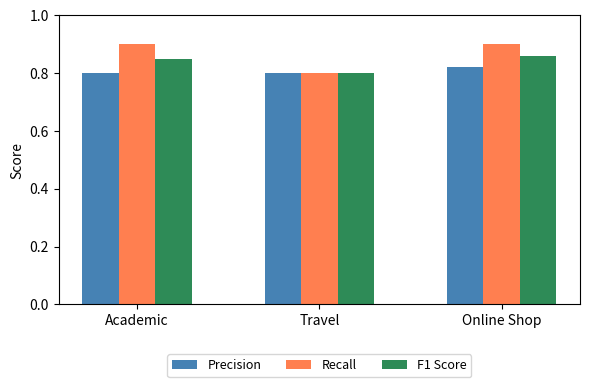

The script that saved this image:
import matplotlib.pyplot as plt
import numpy as np

Domains = ['Academic', 'Travel', 'Online Shop']
precision = [0.80, 0.80, 0.82]
recall = [0.90, 0.80, 0.90]
f1 = [0.85, 0.80, 0.86]

x = np.arange(len(Domains))
bar_width = 0.2

# Smaller figure size
fig, ax = plt.subplots(figsize=(6, 4))

# Plot bars
bars1 = ax.bar(x - bar_width, precision, bar_width, label='Precision', color='steelblue')
bars2 = ax.bar(x, recall, bar_width, label='Recall', color='coral')
bars3 = ax.bar(x + bar_width, f1, bar_width, label='F1 Score', color='seagreen')


# Axis labels and ticks
#ax.set_xlabel('Semantic Similarity Threshold', fontsize=10)
ax.set_ylabel('Score', fontsize=10)
#ax.set_title('Precision and Recall by Threshold', fontsize=11)
ax.set_xticks(x)
ax.set_xticklabels(Domains)
ax.set_ylim(0, 1)
#ax.legend(fontsize=9)
ax.legend(loc='upper center', bbox_to_anchor=(0.5, -0.15), ncol=3, fontsize=9)


# Annotate bars with values
# for bars in [bars1, bars2]:
#     for bar in bars:
#         height = bar.get_height()
#         ax.annotate(f'{height:.2f}',
#                     xy=(bar.get_x() + bar.get_width() / 2, height),
#                     xytext=(0, 2),
#                     textcoords='offset points',
#                     ha='center', va='bottom', fontsize=8)

plt.tight_layout()
plt.show()
